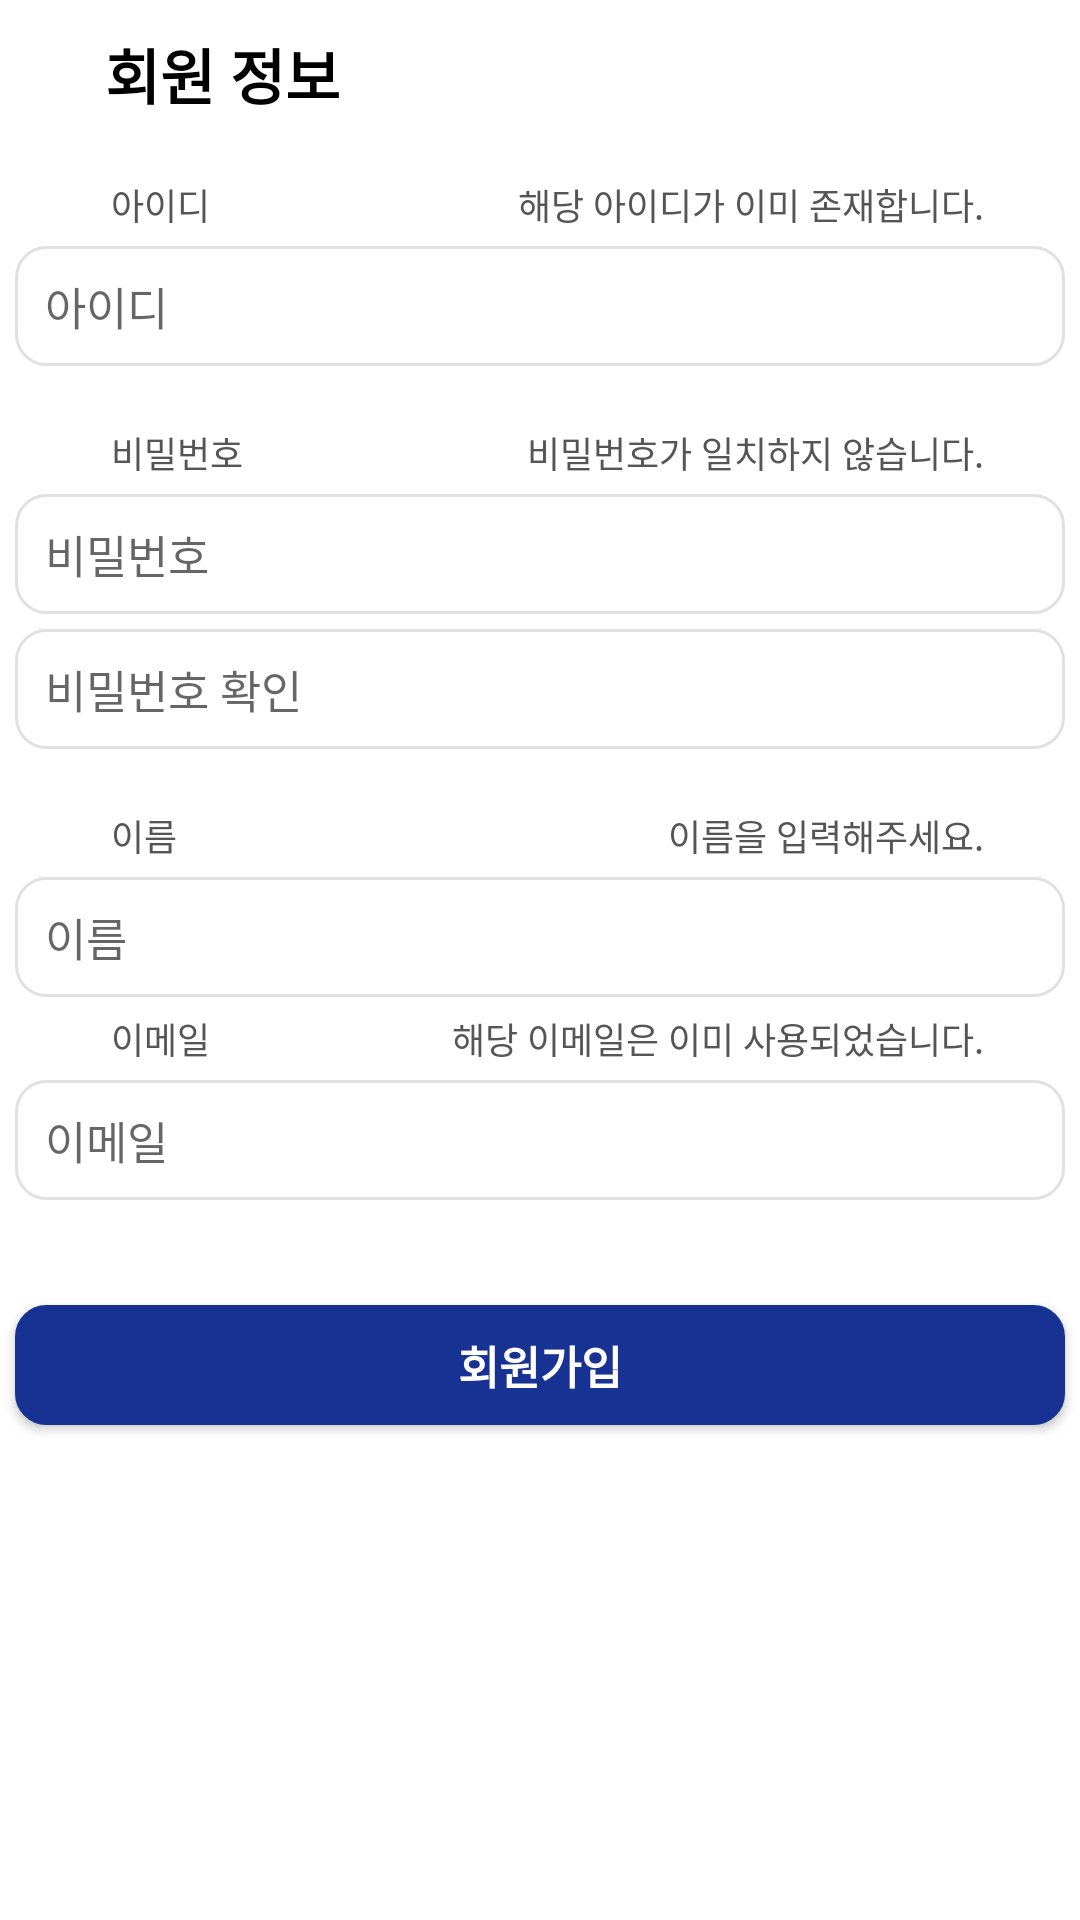

Here is an Android app screen rendered from its layout file. Give the layout XML and the strings, colors and styles it references.
<!-- AndroidManifest.xml: application theme Theme.SchoolProject -->
<!-- res/layout/frag_sign_up.xml -->
<?xml version="1.0" encoding="utf-8"?>
<androidx.constraintlayout.widget.ConstraintLayout xmlns:android="http://schemas.android.com/apk/res/android"
    xmlns:app="http://schemas.android.com/apk/res-auto"
    xmlns:tools="http://schemas.android.com/tools"
    android:layout_width="match_parent"
    android:layout_height="match_parent"
    android:background="@color/white"
    tools:context=".auth.login.LoginActivity">


    <TextView
        android:id="@+id/textView12"
        android:layout_width="wrap_content"
        android:layout_height="wrap_content"
        android:layout_marginStart="32dp"
        android:layout_marginTop="20dp"
        android:paddingLeft="5dp"
        android:text="아이디"
        android:textColor="@color/colorGray"
        android:textSize="12dp"
        app:layout_constraintStart_toStartOf="parent"
        app:layout_constraintTop_toBottomOf="@+id/textView11" />

    <TextView
        android:id="@+id/tv_signup_msg_id"
        android:layout_width="wrap_content"
        android:layout_height="wrap_content"
        android:layout_marginEnd="32dp"
        android:paddingLeft="5dp"
        android:text="해당 아이디가 이미 존재합니다."
        android:textColor="@color/colorGray"
        android:textSize="12dp"
        app:layout_constraintBottom_toBottomOf="@+id/textView12"
        app:layout_constraintEnd_toEndOf="parent"
        app:layout_constraintTop_toTopOf="@+id/textView12"
        app:layout_constraintVertical_bias="0.0" />

    <TextView
        android:id="@+id/tv_signup_msg_pw"
        android:layout_width="wrap_content"
        android:layout_height="wrap_content"
        android:layout_marginEnd="32dp"
        android:paddingLeft="5dp"
        android:text="비밀번호가 일치하지 않습니다."
        android:textColor="@color/colorGray"
        android:textSize="12dp"
        app:layout_constraintBottom_toBottomOf="@+id/textView13"
        app:layout_constraintEnd_toEndOf="parent"
        app:layout_constraintTop_toTopOf="@+id/textView13" />

    <TextView
        android:id="@+id/tv_signup_msg_email"
        android:layout_width="wrap_content"
        android:layout_height="wrap_content"
        android:layout_marginEnd="32dp"
        android:paddingLeft="5dp"
        android:text="해당 이메일은 이미 사용되었습니다."
        android:textColor="@color/colorGray"
        android:textSize="12dp"
        app:layout_constraintBottom_toBottomOf="@+id/textView15"
        app:layout_constraintEnd_toEndOf="parent"
        app:layout_constraintTop_toTopOf="@+id/textView15" />

    <TextView
        android:id="@+id/tv_signup_msg_name"
        android:layout_width="wrap_content"
        android:layout_height="wrap_content"
        android:layout_marginEnd="32dp"
        android:paddingLeft="5dp"
        android:text="이름을 입력해주세요."
        android:textColor="@color/colorGray"
        android:textSize="12dp"
        app:layout_constraintBottom_toBottomOf="@+id/textView14"
        app:layout_constraintEnd_toEndOf="parent"
        app:layout_constraintTop_toTopOf="@+id/textView14" />

    <TextView
        android:id="@+id/textView13"
        android:layout_width="wrap_content"
        android:layout_height="wrap_content"
        android:layout_marginStart="32dp"
        android:layout_marginTop="20dp"
        android:paddingLeft="5dp"
        android:text="비밀번호"
        android:textColor="@color/colorGray"
        android:textSize="12dp"
        app:layout_constraintStart_toStartOf="parent"
        app:layout_constraintTop_toBottomOf="@+id/et_signup_id" />

    <TextView
        android:id="@+id/textView14"
        android:layout_width="wrap_content"
        android:layout_height="wrap_content"
        android:layout_marginStart="32dp"
        android:layout_marginTop="20dp"
        android:paddingLeft="5dp"
        android:text="이름"
        android:textColor="@color/colorGray"
        android:textSize="12dp"
        app:layout_constraintStart_toStartOf="parent"
        app:layout_constraintTop_toBottomOf="@+id/et_signup_pw2" />

    <TextView
        android:id="@+id/textView15"
        android:layout_width="wrap_content"
        android:layout_height="wrap_content"
        android:layout_marginStart="32dp"
        android:layout_marginTop="5dp"
        android:paddingLeft="5dp"
        android:text="이메일"
        android:textColor="@color/colorGray"
        android:textSize="12dp"
        app:layout_constraintStart_toStartOf="parent"
        app:layout_constraintTop_toBottomOf="@+id/et_signup_name" />

    <TextView
        android:id="@+id/textView11"
        android:layout_width="wrap_content"
        android:layout_height="wrap_content"
        android:layout_marginStart="35dp"
        android:layout_marginTop="10dp"
        android:text="회원 정보"
        android:textColor="@color/black"
        android:textSize="20dp"
        android:textStyle="bold"
        app:layout_constraintStart_toStartOf="parent"
        app:layout_constraintTop_toTopOf="parent" />

    <EditText
        android:id="@+id/et_signup_id"
        android:layout_width="350dp"
        android:layout_height="40dp"
        android:layout_marginTop="5dp"
        android:background="@drawable/shape_round_border"
        android:ems="15"
        android:hint="아이디"
        android:inputType="text"
        android:maxLines="1"
        android:paddingLeft="10dp"
        android:textSize="15dp"
        app:layout_constraintEnd_toEndOf="parent"
        app:layout_constraintHorizontal_bias="0.491"
        app:layout_constraintStart_toStartOf="parent"
        app:layout_constraintTop_toBottomOf="@+id/textView12" />

    <EditText
        android:id="@+id/et_signup_pw"
        android:layout_width="350dp"
        android:layout_height="40dp"
        android:layout_marginTop="5dp"
        android:background="@drawable/shape_round_border"
        android:ems="15"
        android:hint="비밀번호"
        android:inputType="textPassword"
        android:paddingLeft="10dp"
        android:textSize="15dp"
        app:layout_constraintEnd_toEndOf="@+id/et_signup_id"
        app:layout_constraintHorizontal_bias="0.0"
        app:layout_constraintStart_toStartOf="@+id/et_signup_id"
        app:layout_constraintTop_toBottomOf="@+id/textView13" />

    <EditText
        android:id="@+id/et_signup_pw2"
        android:layout_width="350dp"
        android:layout_height="40dp"
        android:layout_marginTop="5dp"
        android:background="@drawable/shape_round_border"
        android:ems="15"
        android:hint="비밀번호 확인"
        android:inputType="textPassword"
        android:paddingLeft="10dp"
        android:textSize="15dp"
        app:layout_constraintEnd_toEndOf="@+id/et_signup_id"
        app:layout_constraintHorizontal_bias="0.0"
        app:layout_constraintStart_toStartOf="@+id/et_signup_id"
        app:layout_constraintTop_toBottomOf="@+id/et_signup_pw" />

    <EditText
        android:id="@+id/et_signup_name"
        android:layout_width="350dp"
        android:layout_height="40dp"
        android:layout_marginTop="5dp"
        android:background="@drawable/shape_round_border"
        android:ems="15"
        android:hint="이름"
        android:inputType="text"
        android:maxLines="1"
        android:paddingLeft="10dp"
        android:textSize="15dp"
        app:layout_constraintEnd_toEndOf="@+id/et_signup_id"
        app:layout_constraintHorizontal_bias="0.0"
        app:layout_constraintStart_toStartOf="@+id/et_signup_id"
        app:layout_constraintTop_toBottomOf="@+id/textView14" />

    <EditText
        android:id="@+id/et_signup_email"
        android:layout_width="350dp"
        android:layout_height="40dp"
        android:layout_marginTop="5dp"
        android:background="@drawable/shape_round_border"
        android:ems="15"
        android:hint="이메일"
        android:inputType="text"
        android:maxLines="1"
        android:paddingLeft="10dp"
        android:textSize="15dp"
        app:layout_constraintEnd_toEndOf="@+id/et_signup_id"
        app:layout_constraintHorizontal_bias="0.0"
        app:layout_constraintStart_toStartOf="@+id/et_signup_id"
        app:layout_constraintTop_toBottomOf="@+id/textView15" />

    <Button
        android:id="@+id/btn_signUp"
        android:layout_width="0dp"
        android:layout_height="40dp"
        android:layout_marginTop="35dp"
        android:background="@drawable/shape_round_border_accent"
        android:text="회원가입"
        android:textAllCaps="false"
        android:textColor="@color/white"
        android:textSize="15dp"
        android:textStyle="bold"
        app:layout_constraintEnd_toEndOf="@+id/et_signup_pw"
        app:layout_constraintHorizontal_bias="0.0"
        app:layout_constraintStart_toStartOf="@+id/et_signup_pw"
        app:layout_constraintTop_toBottomOf="@+id/et_signup_email" />

</androidx.constraintlayout.widget.ConstraintLayout>
<!-- resources referenced by this layout -->
<resources>
  <color name="black">#FF000000</color>
  <color name="colorGray">#555555</color>
  <color name="white">#FFFFFFFF</color>
  <!-- drawable shape_round_border (drawable) -->
  <?xml version="1.0" encoding="utf-8"?>
  <shape xmlns:android="http://schemas.android.com/apk/res/android">
      <solid android:color="#FFFFFF"/>
      <stroke android:width="1dp" android:color="#E1E1E1" />
      <corners android:radius="10dip"/>
      <padding android:left="0dip" android:top="0dip" android:right="0dip" android:bottom="0dip" />
  </shape>
  <!-- drawable shape_round_border_accent (drawable) -->
  <?xml version="1.0" encoding="utf-8"?>
  <shape xmlns:android="http://schemas.android.com/apk/res/android">
      <solid android:color="@color/colorAccent"/>
      <stroke android:width="1dp" android:color="@color/colorAccent" />
      <corners android:radius="10dip"/>
      <padding android:left="0dip" android:top="0dip" android:right="0dip" android:bottom="0dip" />
  </shape>
  <style name="Theme.SchoolProject" parent="Theme.AppCompat.DayNight.NoActionBar">
          
          <item name="colorPrimary">@color/white</item>
          <item name="colorPrimaryVariant">@color/white</item>
          <item name="colorOnPrimary">@color/white</item>
          
          <item name="colorSecondary">@color/colorAccentTest</item>
          <item name="colorSecondaryVariant">@color/colorAccent</item>
          <item name="colorOnSecondary">@color/black</item>
          
          <item name="android:statusBarColor">?attr/colorPrimaryVariant</item>
          
  
  
  
      </style>
  <color name="colorAccent">#183294</color>
  <color name="colorAccentTest">#2A4E7D</color>
</resources>
